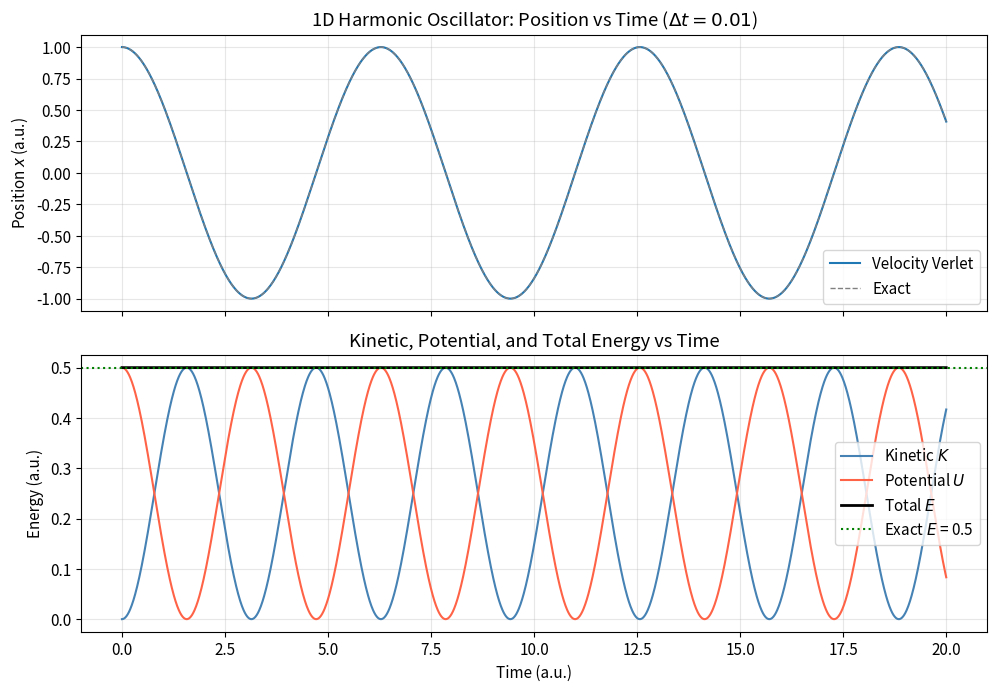
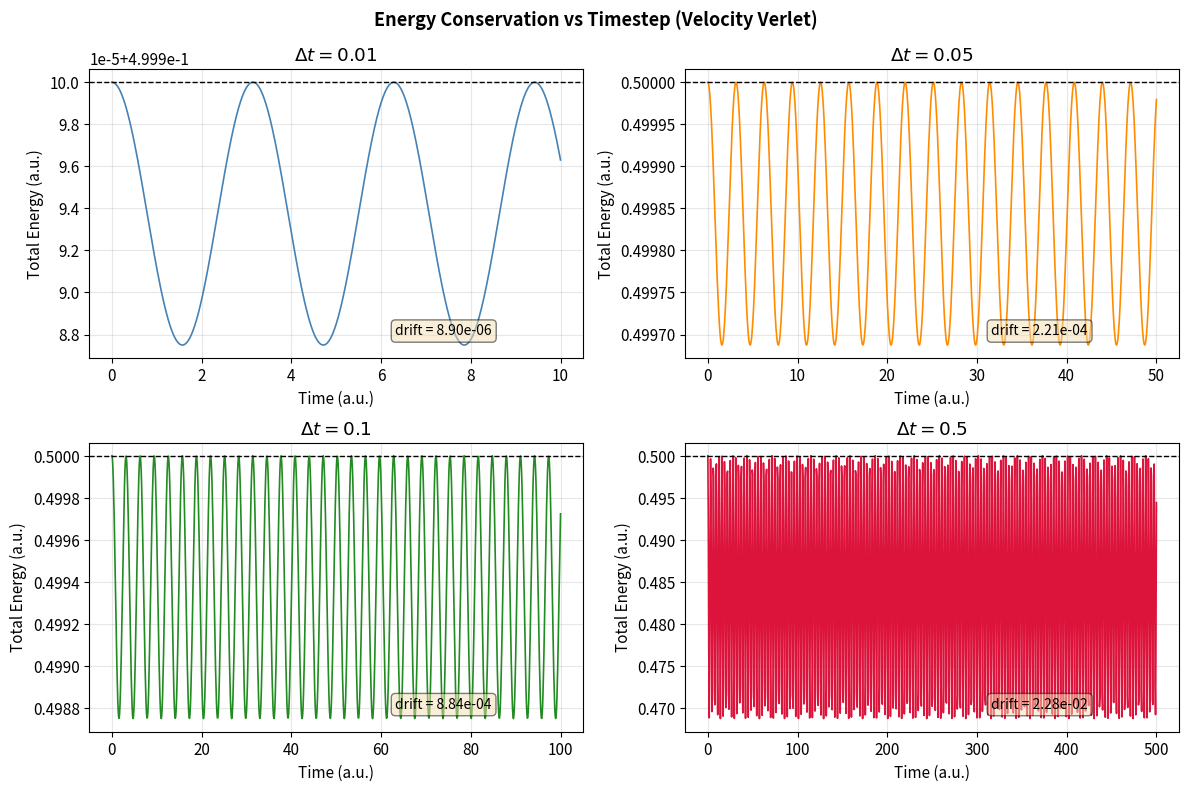
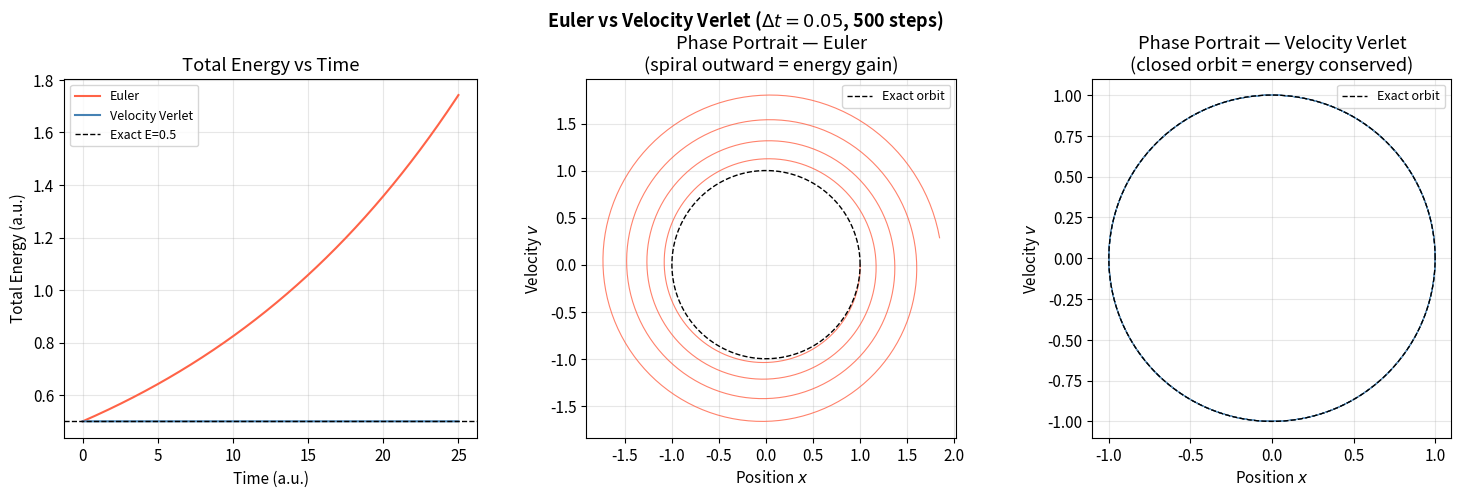
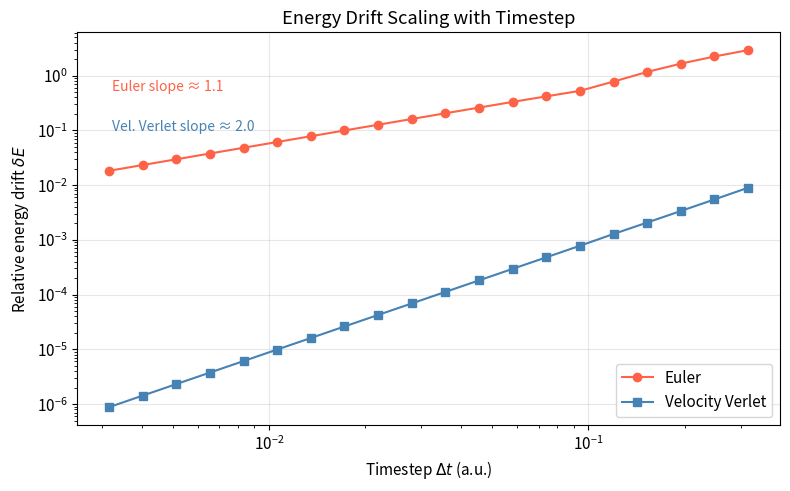
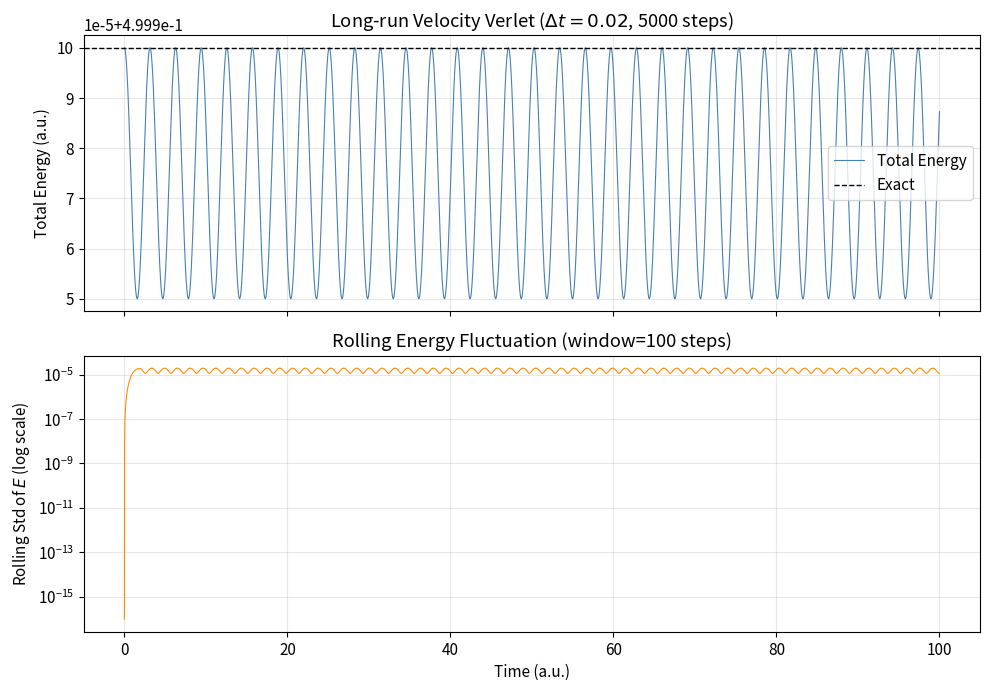
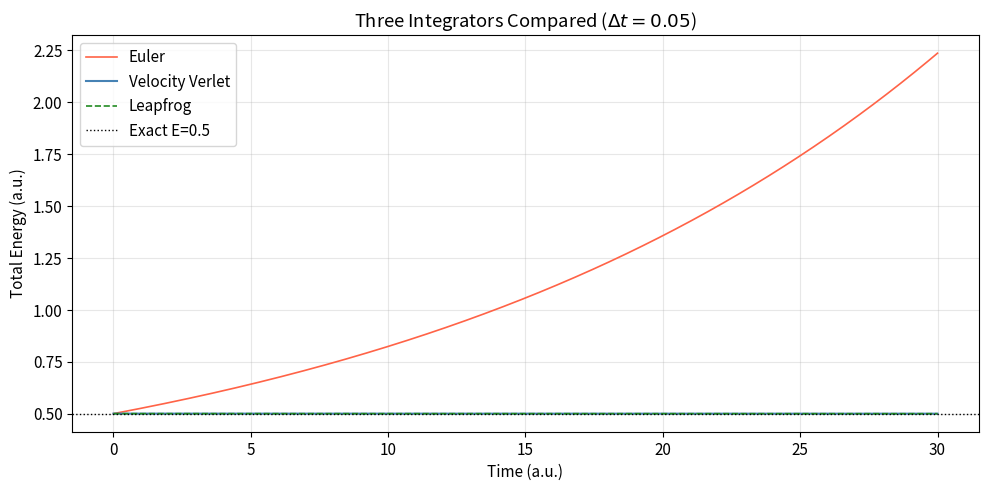

Here is the Python script that generated these plots, in order:
# Ch121a: Molecular Dynamics — Notebook 01: Introduction to MD
# License: GPL-3.0 (https://www.gnu.org/licenses/gpl-3.0.en.html)

import numpy as np
import matplotlib.pyplot as plt
import matplotlib.gridspec as gridspec
from scipy.stats import linregress

# Matplotlib style settings
plt.rcParams.update({
    'figure.dpi': 120,
    'axes.grid': True,
    'grid.alpha': 0.3,
    'lines.linewidth': 1.5,
    'font.size': 11,
})

print('NumPy version :', np.__version__)
print('All imports successful.')

# ── Parameters ──────────────────────────────────────────────────────────
m  = 1.0   # mass (a.u.)
k  = 1.0   # spring constant
x0 = 1.0   # initial position
v0 = 0.0   # initial velocity
dt = 0.01  # timestep
n_steps = 2000

omega_exact = np.sqrt(k / m)          # exact angular frequency
E_exact     = 0.5 * k * x0**2        # exact total energy

# ── Storage arrays ────────────────────────────────────────────────────────
t_arr  = np.arange(n_steps + 1) * dt
x_arr  = np.zeros(n_steps + 1)
v_arr  = np.zeros(n_steps + 1)
KE_arr = np.zeros(n_steps + 1)
PE_arr = np.zeros(n_steps + 1)
TE_arr = np.zeros(n_steps + 1)

# ── Initial conditions ────────────────────────────────────────────────────
x_arr[0] = x0
v_arr[0] = v0
a = -k * x0 / m          # initial acceleration
KE_arr[0] = 0.5 * m * v0**2
PE_arr[0] = 0.5 * k * x0**2
TE_arr[0] = KE_arr[0] + PE_arr[0]

# ── Velocity Verlet integration ───────────────────────────────────────────
x = x0
v = v0
for i in range(1, n_steps + 1):
    x_new = x + v * dt + 0.5 * a * dt**2
    a_new = -k * x_new / m
    v_new = v + 0.5 * (a + a_new) * dt
    x, v, a = x_new, v_new, a_new
    x_arr[i]  = x
    v_arr[i]  = v
    KE_arr[i] = 0.5 * m * v**2
    PE_arr[i] = 0.5 * k * x**2
    TE_arr[i] = KE_arr[i] + PE_arr[i]

# ── Analytical solution ───────────────────────────────────────────────────
x_exact = x0 * np.cos(omega_exact * t_arr)

print(f'Exact total energy : {E_exact:.6f}')
print(f'Mean simulated E   : {TE_arr.mean():.6f}')
print(f'Std  simulated E   : {TE_arr.std():.2e}')
print(f'Max |E - E_exact|  : {np.max(np.abs(TE_arr - E_exact)):.2e}')

fig, axes = plt.subplots(2, 1, figsize=(10, 7), sharex=True)

# ── Panel 1: position vs time ─────────────────────────────────────────────
axes[0].plot(t_arr, x_arr,     label='Velocity Verlet', lw=1.5)
axes[0].plot(t_arr, x_exact,   label='Exact', lw=1.0, ls='--', color='gray')
axes[0].set_ylabel('Position $x$ (a.u.)')
axes[0].set_title('1D Harmonic Oscillator: Position vs Time ($\\Delta t=0.01$)')
axes[0].legend()

# ── Panel 2: energies ─────────────────────────────────────────────────────
axes[1].plot(t_arr, KE_arr,    label='Kinetic $K$',   color='steelblue')
axes[1].plot(t_arr, PE_arr,    label='Potential $U$', color='tomato')
axes[1].plot(t_arr, TE_arr,    label='Total $E$',     color='black',  lw=2)
axes[1].axhline(E_exact, ls=':', color='green', label=f'Exact $E$ = {E_exact}')
axes[1].set_xlabel('Time (a.u.)')
axes[1].set_ylabel('Energy (a.u.)')
axes[1].set_title('Kinetic, Potential, and Total Energy vs Time')
axes[1].legend()

plt.tight_layout()
plt.show()
print('Velocity Verlet conserves total energy to within:', f'{TE_arr.std():.2e}', '(std dev)')

def run_vv(x0, v0, m, k, dt, n_steps):
    """Run Velocity Verlet for 1D harmonic oscillator. Returns time and total energy arrays."""
    x, v = x0, v0
    a = -k * x / m
    E = np.zeros(n_steps + 1)
    E[0] = 0.5 * m * v**2 + 0.5 * k * x**2
    for i in range(1, n_steps + 1):
        x_new = x + v * dt + 0.5 * a * dt**2
        a_new = -k * x_new / m
        v_new = v + 0.5 * (a + a_new) * dt
        x, v, a = x_new, v_new, a_new
        E[i] = 0.5 * m * v**2 + 0.5 * k * x**2
    t = np.arange(n_steps + 1) * dt
    return t, E

timesteps = [0.01, 0.05, 0.1, 0.5]
n_steps_ts = 1000
results = {}
for dt_val in timesteps:
    t_i, E_i = run_vv(1.0, 0.0, 1.0, 1.0, dt_val, n_steps_ts)
    drift = E_i.std() / abs(E_i.mean())
    results[dt_val] = {'t': t_i, 'E': E_i, 'drift': drift}
    print(f'dt = {dt_val:.2f}  |  energy drift = {drift:.4e}')

fig, axes = plt.subplots(2, 2, figsize=(12, 8))
axes = axes.flatten()

colors = ['steelblue', 'darkorange', 'forestgreen', 'crimson']
E_ref = 0.5 * 1.0 * 1.0**2   # exact energy

for idx, (dt_val, color) in enumerate(zip(timesteps, colors)):
    ax  = axes[idx]
    res = results[dt_val]
    ax.plot(res['t'], res['E'], color=color, lw=1.2)
    ax.axhline(E_ref, color='black', ls='--', lw=1, label=f'Exact E={E_ref}')
    ax.set_title(f'$\\Delta t = {dt_val}$')
    ax.set_xlabel('Time (a.u.)')
    ax.set_ylabel('Total Energy (a.u.)')
    textstr = f'drift = {res["drift"]:.2e}'
    ax.text(0.62, 0.08, textstr, transform=ax.transAxes,
            fontsize=10, bbox=dict(boxstyle='round', facecolor='wheat', alpha=0.5))

fig.suptitle('Energy Conservation vs Timestep (Velocity Verlet)', fontsize=13, fontweight='bold')
plt.tight_layout()
plt.show()

def run_euler(x0, v0, m, k, dt, n_steps):
    """Euler integrator for 1D harmonic oscillator."""
    x, v = x0, v0
    E = np.zeros(n_steps + 1)
    x_traj = np.zeros(n_steps + 1)
    v_traj = np.zeros(n_steps + 1)
    E[0] = 0.5 * m * v**2 + 0.5 * k * x**2
    x_traj[0], v_traj[0] = x, v
    for i in range(1, n_steps + 1):
        a = -k * x / m
        x = x + v * dt
        v = v + a * dt
        E[i] = 0.5 * m * v**2 + 0.5 * k * x**2
        x_traj[i], v_traj[i] = x, v
    t = np.arange(n_steps + 1) * dt
    return t, E, x_traj, v_traj

def run_vv_full(x0, v0, m, k, dt, n_steps):
    """Velocity Verlet integrator for 1D harmonic oscillator."""
    x, v = x0, v0
    a = -k * x / m
    E = np.zeros(n_steps + 1)
    x_traj = np.zeros(n_steps + 1)
    v_traj = np.zeros(n_steps + 1)
    E[0] = 0.5 * m * v**2 + 0.5 * k * x**2
    x_traj[0], v_traj[0] = x, v
    for i in range(1, n_steps + 1):
        x_new = x + v * dt + 0.5 * a * dt**2
        a_new = -k * x_new / m
        v_new = v + 0.5 * (a + a_new) * dt
        x, v, a = x_new, v_new, a_new
        E[i] = 0.5 * m * v**2 + 0.5 * k * x**2
        x_traj[i], v_traj[i] = x, v
    t = np.arange(n_steps + 1) * dt
    return t, E, x_traj, v_traj

dt_cmp  = 0.05
n_cmp   = 500
t_eu, E_eu, x_eu, v_eu = run_euler(1.0, 0.0, 1.0, 1.0, dt_cmp, n_cmp)
t_vv, E_vv, x_vv, v_vv = run_vv_full(1.0, 0.0, 1.0, 1.0, dt_cmp, n_cmp)

print(f'Euler       — final energy: {E_eu[-1]:.4f}  (drift from E0: {E_eu[-1]-E_eu[0]:+.4f})')
print(f'Vel. Verlet — final energy: {E_vv[-1]:.4f}  (drift from E0: {E_vv[-1]-E_vv[0]:+.6f})')

fig, axes = plt.subplots(1, 3, figsize=(15, 5))

# Panel 1: Total energy vs time
axes[0].plot(t_eu, E_eu, label='Euler',          color='tomato',    lw=1.5)
axes[0].plot(t_vv, E_vv, label='Velocity Verlet', color='steelblue', lw=1.5)
axes[0].axhline(0.5, ls='--', color='black', lw=1, label='Exact E=0.5')
axes[0].set_xlabel('Time (a.u.)')
axes[0].set_ylabel('Total Energy (a.u.)')
axes[0].set_title('Total Energy vs Time')
axes[0].legend(fontsize=9)

# Panel 2: Phase portrait — Euler
axes[1].plot(x_eu, v_eu, color='tomato', lw=0.8, alpha=0.8)
axes[1].set_xlabel('Position $x$')
axes[1].set_ylabel('Velocity $v$')
axes[1].set_title('Phase Portrait — Euler\n(spiral outward = energy gain)')
theta = np.linspace(0, 2*np.pi, 300)
axes[1].plot(np.cos(theta), np.sin(theta), 'k--', lw=1, label='Exact orbit')
axes[1].legend(fontsize=9)
axes[1].set_aspect('equal')

# Panel 3: Phase portrait — Velocity Verlet
axes[2].plot(x_vv, v_vv, color='steelblue', lw=0.8, alpha=0.8)
axes[2].plot(np.cos(theta), np.sin(theta), 'k--', lw=1, label='Exact orbit')
axes[2].set_xlabel('Position $x$')
axes[2].set_ylabel('Velocity $v$')
axes[2].set_title('Phase Portrait — Velocity Verlet\n(closed orbit = energy conserved)')
axes[2].legend(fontsize=9)
axes[2].set_aspect('equal')

plt.suptitle(f'Euler vs Velocity Verlet ($\\Delta t={dt_cmp}$, {n_cmp} steps)', fontsize=13, fontweight='bold')
plt.tight_layout()
plt.show()

dts = np.logspace(-2.5, -0.5, 20)
drift_euler = []
drift_vv    = []

for dt_val in dts:
    n_s = max(200, int(20 / dt_val))   # enough steps for ~3 periods
    _, E_e, _, _ = run_euler(1.0, 0.0, 1.0, 1.0, dt_val, n_s)
    _, E_v, _, _ = run_vv_full(1.0, 0.0, 1.0, 1.0, dt_val, n_s)
    drift_euler.append(E_e.std() / abs(E_e.mean()))
    drift_vv.append(E_v.std()    / abs(E_v.mean()))

fig, ax = plt.subplots(figsize=(8, 5))
ax.loglog(dts, drift_euler, 'o-', color='tomato',    label='Euler')
ax.loglog(dts, drift_vv,    's-', color='steelblue', label='Velocity Verlet')

# Fit slopes
valid_eu = np.array(drift_euler) > 1e-14
valid_vv = np.array(drift_vv)    > 1e-14
slope_eu = linregress(np.log(dts[valid_eu]), np.log(np.array(drift_euler)[valid_eu])).slope
slope_vv = linregress(np.log(dts[valid_vv]), np.log(np.array(drift_vv)[valid_vv])).slope
ax.text(0.05, 0.85, f'Euler slope ≈ {slope_eu:.1f}',      transform=ax.transAxes, color='tomato',    fontsize=10)
ax.text(0.05, 0.75, f'Vel. Verlet slope ≈ {slope_vv:.1f}', transform=ax.transAxes, color='steelblue', fontsize=10)

ax.set_xlabel('Timestep $\\Delta t$ (a.u.)')
ax.set_ylabel('Relative energy drift $\\delta E$')
ax.set_title('Energy Drift Scaling with Timestep')
ax.legend()
plt.tight_layout()
plt.show()
print(f'Expected: Euler ~ O(dt^1), Velocity Verlet ~ O(dt^2)')

# Demonstrate the long-time behavior: energy conservation plateau
# Run for many periods and compute rolling standard deviation of total energy

n_long = 5000
dt_long = 0.02
_, E_long, _, _ = run_vv_full(1.0, 0.0, 1.0, 1.0, dt_long, n_long)
t_long = np.arange(n_long + 1) * dt_long

# Rolling std over window of 100 steps
window = 100
rolling_std = np.array([
    E_long[max(0, i-window):i+1].std() for i in range(len(E_long))
])

fig, axes = plt.subplots(2, 1, figsize=(10, 7), sharex=True)

axes[0].plot(t_long, E_long, lw=0.8, color='steelblue', label='Total Energy')
axes[0].axhline(0.5, ls='--', color='black', lw=1, label='Exact')
axes[0].set_ylabel('Total Energy (a.u.)')
axes[0].set_title(f'Long-run Velocity Verlet ($\\Delta t={dt_long}$, {n_long} steps)')
axes[0].legend()

axes[1].semilogy(t_long, rolling_std + 1e-16, lw=0.8, color='darkorange')
axes[1].set_xlabel('Time (a.u.)')
axes[1].set_ylabel('Rolling Std of $E$ (log scale)')
axes[1].set_title(f'Rolling Energy Fluctuation (window={window} steps)')

plt.tight_layout()
plt.show()
print(f'Global energy std over full run: {E_long.std():.2e}')

def run_leapfrog(x0, v0, m, k, dt, n_steps):
    """Leapfrog integrator for 1D harmonic oscillator.
    Velocities are stored at half-integer timesteps.
    On-step velocities are estimated as average of surrounding half-steps.
    """
    x = x0
    a0 = -k * x0 / m
    v_half = v0 + 0.5 * a0 * dt    # kick to first half-step

    E = np.zeros(n_steps + 1)
    # Estimate on-step velocity for initial energy
    v_on = v0
    E[0] = 0.5 * m * v_on**2 + 0.5 * k * x**2

    for i in range(1, n_steps + 1):
        x = x + v_half * dt
        a = -k * x / m
        v_half_new = v_half + a * dt
        v_on = 0.5 * (v_half + v_half_new)   # on-step velocity estimate
        E[i] = 0.5 * m * v_on**2 + 0.5 * k * x**2
        v_half = v_half_new

    t = np.arange(n_steps + 1) * dt
    return t, E

dt_3 = 0.05
n_3  = 600
t_eu3, E_eu3, _, _ = run_euler(1.0, 0.0, 1.0, 1.0, dt_3, n_3)
t_vv3, E_vv3, _, _ = run_vv_full(1.0, 0.0, 1.0, 1.0, dt_3, n_3)
t_lf3, E_lf3       = run_leapfrog(1.0, 0.0, 1.0, 1.0, dt_3, n_3)

fig, ax = plt.subplots(figsize=(10, 5))
ax.plot(t_eu3, E_eu3, label='Euler',           color='tomato',      lw=1.2)
ax.plot(t_vv3, E_vv3, label='Velocity Verlet', color='steelblue',   lw=1.5)
ax.plot(t_lf3, E_lf3, label='Leapfrog',        color='forestgreen', lw=1.2, ls='--')
ax.axhline(0.5, ls=':', color='black', lw=1, label='Exact E=0.5')
ax.set_xlabel('Time (a.u.)')
ax.set_ylabel('Total Energy (a.u.)')
ax.set_title(f'Three Integrators Compared ($\\Delta t={dt_3}$)')
ax.legend()
plt.tight_layout()
plt.show()

for name, E_arr in [('Euler       ', E_eu3), ('Vel. Verlet ', E_vv3), ('Leapfrog    ', E_lf3)]:
    print(f'{name} — std: {E_arr.std():.3e}, final E: {E_arr[-1]:.5f}')
